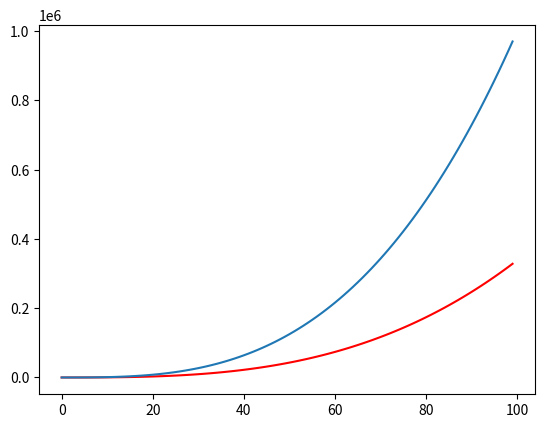

This chart was generated by the following Python code:
#!/usr/bin/env python3
# -*- coding: utf-8 -*-
"""
Created on Fri Mar  1 16:35:10 2019

@author: zhechenghe
"""

import numpy as np
import matplotlib.pyplot as plt

def f1(x):
    a = 0
    i = 0
    while i <= x:
        a += i**2
        i +=1
    return a

def f2(x):
    a = x**3
    return a

p = []
x = np.arange(0,100,1)
for i in range(len(x)):
    p.append(f1(x[i]))


plt.plot(x,p,color='r')
plt.plot(x,f2(x))
plt.show()


#class Dog():
#    #“一次模拟小狗的简单尝试”
#    def __init__(self,name,age):
#        self.name=name
#        self.age=age
#    def sit(self):
#        #"模拟小狗被命令蹲下"
#        print(self.name+" is sitting down now!!!")
#    def roll_over(self):
#        #"模拟小狗被命令时打滚"
#        print(self.name +" rolled over!!!")
#my_dog=Dog('Dahuang',5)
#print("my dog's name is "+ my_dog.name+".It is "+str(my_dog.age)+ "years old")
#my_dog.sit()
#my_dog.roll_over()
#
#
#students = [('john', 'A', 15), ('jane', 'B', 12), ('dave', 'B', 10),]  
#a = sorted(students, key=lambda dsda : dsda[1])
#print(a)
#
#from itertools import *
#import os,sys
#
#xyz = None
#
#if xyz == None and os.path.exists(bashrc):
#    xyz = 1
#else:
#    xyz = 0
#    
#print(xyz)
#    
#
#
#
#def height_class(h):
#    if h>180:
#        return 'tall'
#    elif h<160:
#        return 'short'
#    else:
#        return 'middle'
#
#
#friends = [191, 158, 159, 165, 170, 177, 181, 182, 190]
#
#
#friends = sorted(friends,key = height_class)
#print(friends)